pico-8 play session: mixed d-pad (fixed 12-tick cycle), after a click and taps of 🅾, ❎, 🅾+❎, 🅾 in the second before t = 0

[t = 1 s] mixed d-pad (1.2s cycle ×~1): → ← ↑ ↓ + 🅾/❎ taps, ~1s
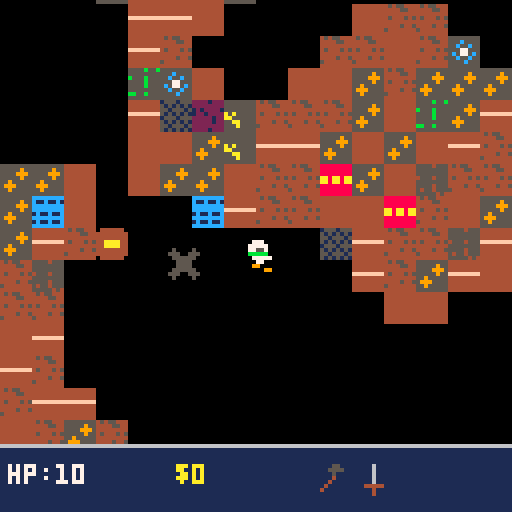
[t = 2 s] mixed d-pad (1.2s cycle ×~1): → ← ↑ ↓ + 🅾/❎ taps, ~2s
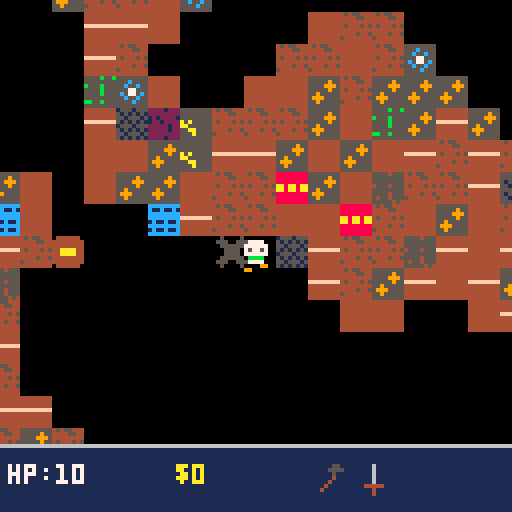
[t = 4 s] mixed d-pad (1.2s cycle ×~3): → ← ↑ ↓ + 🅾/❎ taps, ~4s
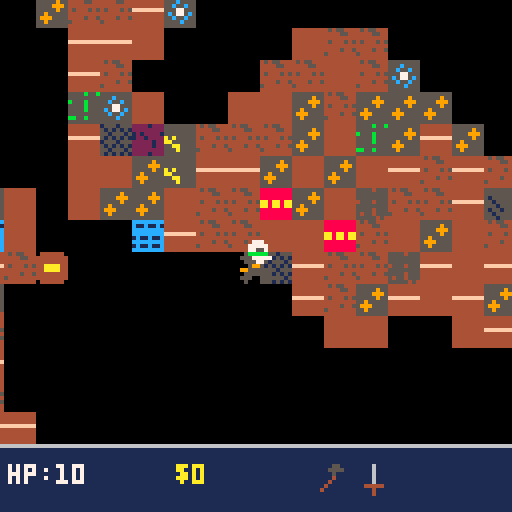
[t = 6 s] mixed d-pad (1.2s cycle ×~5): → ← ↑ ↓ + 🅾/❎ taps, ~6s
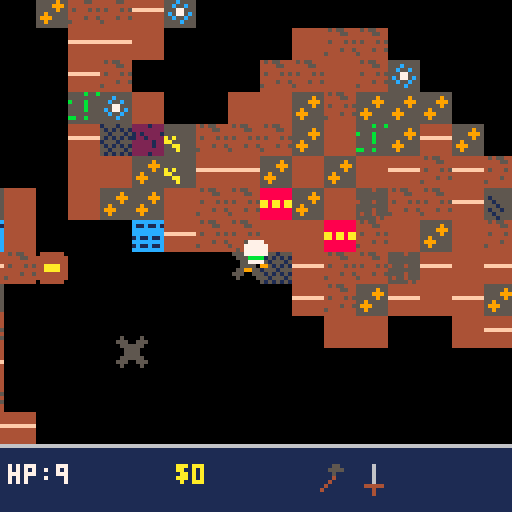
[t = 8 s] mixed d-pad (1.2s cycle ×~6): → ← ↑ ↓ + 🅾/❎ taps, ~8s
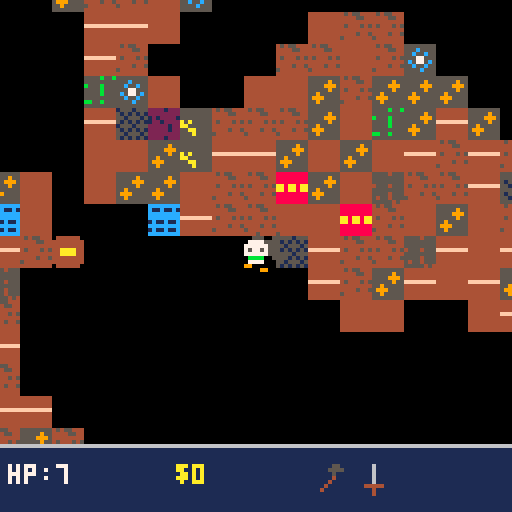

pico-8 cartridge
version 43
__lua__
-- 6: dug, dug, down. -- phase 1: world gen & camera. phase 2: mining.
-- phase 3: edge wrap. phase 4: combat & monsters. phase 5: inventory &
-- crafting. phase 6: chests & help. phase 7: screens & flow

-- lib/map.lua
function cell_xy(px,py)
  return flr(px/8),flr(py/8)
end

local ndx={0,1,1,1,0,-1,-1,-1}
local ndy={-1,-1,0,1,1,1,0,-1}
function neighbour(cx,cy,i)
  return cx+ndx[i],cy+ndy[i]
end

-- lib/rng.lua
function weighted(vals,cum,total)
  local r=rnd(total)
  for i=1,#cum do
    if r<cum[i] then return vals[i] end
  end
  return vals[#vals]
end

-- lib/input.lua
function any_btnp()
  for i=0,5 do
    if btnp(i) then return true end
  end
  return false
end

-- lib/screen.lua
function blink(hz)
  return (time()*hz)%2<1
end

-- lib/title.lua
function draw_title_card(name)
  cls(5)
  local sw={7,10,11,3,6,8,1,0}
  for i=0,7 do
    rectfill(30+i*9,8,34+i*9,14,sw[i+1])
  end
  local l1="'26 WARPED GAME JAM"
  print(l1,64-#l1*2,26,7)
  print("PRESENTS",48,34,7)
  print(name,64-#name*2,62,7)
  if blink(2) then
    local l2="PRESS X TO START"
    print(l2,64-#l2*2,104,7)
  end
end

-- lib/state.lua
gs=0
gsret=0
function goto_state(ns)
  gsret=gs
  gs=ns
end
function return_state()
  gs=gsret
end

-- world: 128x64 cell map. cell value 0=floor, 1-16=wall block id
-- (id order matches readme's block tier table: 1-4 tier1, 5-8 tier2,
-- 9-12 tier3, 13-14 hazard (lava/water), 15-16 special (vein/glowstone))
w=128
h=64
spd=1.5

-- sprite slot == block id (1-16), monster sprite slot == 16+typ, so no
-- id->colour lookup is needed once phase 8's spr() calls replace the old
-- flat-colour rectfill placeholders (see tools/sprites/manifests/g6.txt
-- for the full slot assignment)

function gen_world()
  -- pass 1: cellular automata carves floor/wall shape (no continuous
  -- noise function; see design.md's world generation for why). double-
  -- buffered: each iteration computes into buf[][] and only copies back to
  -- the live map once the whole grid's been scanned. an earlier in-place
  -- version (no buf) let later cells read already-updated neighbours from
  -- the same pass, which cascaded wall density down to ~3% within 4
  -- iterations -- an almost-empty map (see 6/PLAN.md phase 1's playtest note)
  for cx=0,w-1 do
    for cy=0,h-1 do
      mset(cx,cy,rnd(100)<45 and 1 or 0)
    end
  end
  local buf={}
  for it=1,4 do
    for cx=0,w-1 do
      buf[cx]=buf[cx] or {}
      for cy=0,h-1 do
        local wc=0
        for i=1,8 do
          local nx,ny=neighbour(cx,cy,i)
          if nx<0 or nx>=w or ny<0 or ny>=h or mget(nx,ny)==1 then
            wc+=1
          end
        end
        -- tie-preserving 3-way rule: a >=5/<=3-only rule doesn't stabilize,
        -- it keeps eroding every iteration even with proper double-buffering
        if wc>4 then buf[cx][cy]=1
        elseif wc<4 then buf[cx][cy]=0
        else buf[cx][cy]=mget(cx,cy) end
      end
    end
    for cx=0,w-1 do
      for cy=0,h-1 do
        mset(cx,cy,buf[cx][cy])
      end
    end
  end
  spx,spy=find_spawn()
  -- near/mid distance-bucket thresholds, scaled to this run's actual spawn
  -- position rather than fixed constants: fixed thresholds (12/28) badly
  -- undersized every map -- spawn-to-corner distances range roughly 0-140
  -- cells depending on where spawn lands, so a fixed 28-cell "far" cutoff
  -- put ~80% of the map in the tier-3-favoured bucket, making tier 3 the
  -- *most* common block overall instead of the rarest (see 6/PLAN.md
  -- phase 1's playtest note)
  local maxd=0
  local corners={{0,0},{w-1,0},{0,h-1},{w-1,h-1}}
  for i=1,4 do
    local c=corners[i]
    local dx,dy=c[1]-spx,c[2]-spy
    local d=sqrt(dx*dx+dy*dy)
    if d>maxd then maxd=d end
  end
  neard,midd=maxd*0.25,maxd*0.55
  -- pass 2: every remaining wall cell gets a block id, distance-biased
  for cx=0,w-1 do
    for cy=0,h-1 do
      if mget(cx,cy)==1 then
        mset(cx,cy,pick_block(cx,cy))
      end
    end
  end
end

-- randomized spawn within a margin from the map edges (see design.md's
-- spawn placement note); falls back to forcing a small floor pocket open
-- if 50 random tries all land on wall
function find_spawn()
  for i=1,50 do
    local cx=10+flr(rnd(w-20))
    local cy=6+flr(rnd(h-12))
    if mget(cx,cy)==0 then return cx,cy end
  end
  local cx,cy=flr(w/2),flr(h/2)
  mset(cx,cy,0)
  for i=1,8 do
    local nx,ny=neighbour(cx,cy,i)
    mset(nx,ny,0)
  end
  return cx,cy
end

-- block id for one wall cell: a small flat-rate roll for hazard/special
-- overlays first, then a distance-biased tier roll (weighted(), see
-- lib/rng.lua) for the common tier-1/2/3 material, sub-block picked
-- uniformly within that tier. tuning numbers are first-pass, see
-- design.md
function pick_block(cx,cy)
  local r=rnd(100)
  if r<2 then return 13+flr(rnd(2)) end -- 2%: lava or deep water
  if r<5 then return 15+flr(rnd(2)) end -- 3%: treasure vein or glowstone
  local dx,dy=cx-spx,cy-spy
  local d=sqrt(dx*dx+dy*dy)
  local cum
  if d<neard then cum={90,99,100}
  elseif d<midd then cum={40,85,100}
  else cum={10,45,100} end
  local tier=weighted({1,2,3},cum,100)
  local base=tier==1 and 1 or (tier==2 and 5 or 9)
  return base+flr(rnd(4))
end

-- floor (0) and both hazard ids (13 lava, 14 water) are passable; every
-- other id is a mineable/special wall and blocks movement until mined
function walkable(t)
  return t==0 or t==13 or t==14
end

-- edge wraparound (phase 3, see design.md): teleports across a boundary
-- to the mirrored coordinate on `newmajor` (0 or the far edge), sliding
-- along that edge to the nearest floor cell if the direct mirror lands
-- on wall -- common at the exact edge, since gen_world() counts
-- out-of-bounds neighbours as wall, biasing edge cells toward wall.
-- axis true=x-wrap (search varies cy over 0..lim-1); false=y-wrap
-- (search varies cx). caller never reaches this needing to search past
-- lim cells since the world always has floor somewhere on the world's
-- edges by construction (find_spawn()'s fallback forces some open)
function wrap_axis(axis,newmajor,minor,lim)
  local mc=flr(newmajor/8)
  local mcell=flr(minor/8)
  for r=0,lim do
    for s=-1,1,2 do
      local v=mcell+r*s
      if v>=0 and v<lim then
        local cx,cy=axis and mc or v,axis and v or mc
        if mget(cx,cy)==0 then return newmajor,v*8 end
      end
      if r==0 then break end
    end
  end
  return newmajor,minor
end

-- per-axis move + single-point (player centre) collision against wall
-- cells, so a blocked x doesn't also block a still-open y (sliding along
-- a wall rather than sticking). not full aabb (lib/collision.lua's
-- rect_hit is for a later phase's monster/hazard overlap); a point check
-- is enough for solid-terrain movement against an 8x8-aligned grid.
-- moving past either bound wraps to the opposite edge (wrap_axis) rather
-- than clamping in place, per phase 3. diagonal movement into a corner
-- that also needs wrap_axis's floor-search on the first (x) axis can
-- carry that adjusted py into the second (y) axis's check below, since
-- both axes still run sequentially against the live px/py -- an accepted
-- edge case, not a bug: it only nudges the landing spot to nearby floor
function try_move(dx,dy)
  local cx0,cy0=cell_xy(px+4,py+4)
  local espd=mget(cx0,cy0)==14 and spd*0.5 or spd -- deep water: movement penalty
  if dx~=0 then
    local nx=px+dx*espd
    if nx<0 then px,py=wrap_axis(true,w*8-8,py,h)
    elseif nx>w*8-8 then px,py=wrap_axis(true,0,py,h)
    else
      local cx,cy=cell_xy(nx+4,py+4)
      if walkable(mget(cx,cy)) then px=nx end
    end
  end
  if dy~=0 then
    local ny=py+dy*espd
    if ny<0 then py,px=wrap_axis(false,h*8-8,px,w)
    elseif ny>h*8-8 then py,px=wrap_axis(false,0,px,w)
    else
      local cx,cy=cell_xy(px+4,ny+4)
      if walkable(mget(cx,cy)) then py=ny end
    end
  end
end

-- tier lookup for mining: 1-4/15/16 -> tier1 (15/16 deliberately share
-- tier1's resistance(1)/hp(10) rather than a separate tier0, since design.md
-- gives treasure vein/glowstone the exact same resistance/hp as tier1 --
-- "always-breakable regardless of tool" falls out of that for free once
-- tool starts at 1 and never goes lower. 13/14 (hazard) return nil: not
-- mineable at all, handled instead by walkable()/lava contact below
function blocktier(id)
  if id<=4 or id==15 or id==16 then return 1
  elseif id<=8 then return 2
  elseif id<=12 then return 3
  end
end

hpmax={10,20,35}
toolpow={2,4,7,12} -- damage per mining tick, indexed by equipped tool tier
  -- (4th entry is runic pick's -- phase 2 only needed tiers 1-3, tier 4
  -- wasn't reachable until phase 5's crafting added it)

-- mining: hold o (btn(4)) while facing a block. tier gates whether the
-- equipped tool can damage it at all; once gated in, hp is chipped down
-- over ticks (not every frame -- see mtick) at the tool's power. mcx/mcy/
-- minehp/mtick track the single in-progress target; switching target
-- (moved, turned, or released) resets progress rather than persisting
-- per-cell, since only one block can ever be actively mined at once.
-- named minehp, not mhp, to avoid colliding with the per-type monster
-- max-hp table below (mhp={4,10,8,12,10,25}) -- that collision was a
-- real bug: mining a block reassigned the global mhp to a plain number,
-- so the next new_game() -> gen_monsters() crashed on mhp[typ] with
-- "attempt to index a number value" the moment a run mined anything
-- before restarting
function try_mine(tx,ty)
  local id=mget(tx,ty)
  local tier=id~=0 and blocktier(id)
  if not tier or tool<tier then mcx=nil return end
  if mcx~=tx or mcy~=ty then
    mcx,mcy,minehp,mtick=tx,ty,hpmax[tier],0
  end
  mtick+=1
  if mtick%6==0 then
    minehp-=toolpow[tool]
    if minehp<=0 then
      mset(tx,ty,0)
      mat[id]=min(99,(mat[id] or 0)+1)
      matcount+=1 -- scoring's materials_collected term (design.md), a running
        -- total distinct from mat[]'s current (crafting-consumable) counts
      if id==15 then add_coins(10) end -- treasure vein: readme's "guaranteed
        -- bonus drop" beyond the normal material, deferred from phase 2
        -- until coins existed to pay it out; first-pass amount
      mcx=nil
    end
  end
end

-- combat data, type ids 1-6 matching readme's monsters table order
-- (bat,crawler,slug,wraith,archer,warden); all first-pass per design.md
mhp={4,10,8,12,10,25}
mdmg={1,2,2,2,3,3}
mspd={0.8,0.35,0.25,0.9,0.4,0.5}
mrng={0,0,3.5,0,5.5,3.5} -- 0=melee(contact only), >0=ranged engage range
  -- in cells, not pixels: pico-8's fixed-point numbers overflow squaring
  -- anything past ~181 (16.16 format's ~32767 ceiling), and this map is
  -- 1024x512px, so upd_mon/try_attack's distance checks work in cell
  -- units (divide by 8) to stay well under that -- see plan.md's phase 4
  -- bug note. warden's "melee + occasional ranged" is approximated as a
  -- short ranged tier (slug's) rather than real dual-mode ai -- a scope
  -- cut, not an oversight
wpow={2,4,7,12} -- weapon damage per hit, indexed by equipped weapon tier
  -- (4th entry is runic blade's, same reason as toolpow's above)

-- player sprite slot (23-30) from facing fx,fy (each -1/0/1, never both 0
-- once fx,fy=0,1 has run once in new_game()): key=(fx+1)+(fy+1)*3 gives
-- 0-8 skipping the unused 4 (fx=fy=0), one slot per one of the 8 readme
-- movement directions -- no flip_x reuse, each direction is its own
-- hand-drawn sprite (see tools/sprites/manifests/g6.txt)
pspr={[0]=30,[1]=24,[2]=29,[3]=26,[5]=25,[6]=28,[7]=23,[8]=27}

-- player draw: 3 layers composited at the same px,py via transparent-0
-- backgrounds, so a walk cycle and a weapon swing don't need a full
-- redraw of the whole 8x8 figure per frame (see the sprite-design
-- discussion this phase) -- legs (43-47) are shared across directions:
-- one idle pose, plus a 2-frame cycle for vertical movement (up/down and
-- all 4 diagonals, since fy~=0 covers all of those) and a separate
-- 2-frame cycle for pure horizontal movement (fy==0, left/right only).
-- walkt only advances while moving (see _update()), so flr(walkt/8)%2
-- naturally holds each frame instead of ticking while stationary
function draw_player()
  local legspr
  if not moving then legspr=43
  elseif fy~=0 then legspr=(flr(walkt/8)%2==0) and 44 or 45
  else legspr=(flr(walkt/8)%2==0) and 46 or 47
  end
  spr(legspr,px,py)
  spr(pspr[(fx+1)+(fy+1)*3],px,py)
  -- weapon overlay: mining (o held) shows the equipped tool, a recent
  -- attack swing (atkt, set by try_attack()) shows the equipped weapon --
  -- reuses the existing item-icon sprites rather than drawing new art,
  -- offset toward whichever direction the player's currently facing
  if btn(4) then
    spr(tool<4 and 31+tool or 41,px+fx*6,py+fy*6)
  elseif atkt>0 then
    spr(wtier<4 and 34+wtier or 42,px+fx*6,py+fy*6)
  end
end

-- 12 monsters, placed on random floor cells and tier-weighted by distance
-- from spawn (near/mid/far cum tables, same shape as pick_block's, reusing
-- neard/midd already computed in gen_world -- one distance-bias mechanism
-- for both blocks and monsters instead of two). tier picks a pair (bat/
-- crawler, slug/wraith, archer/warden), a coin flip picks within the pair
function gen_monsters()
  mon={}
  for i=1,12 do
    local cx,cy=flr(rnd(w)),flr(rnd(h))
    for t=1,20 do
      if mget(cx,cy)==0 then break end
      cx,cy=flr(rnd(w)),flr(rnd(h))
    end
    local dx,dy=cx-spx,cy-spy
    local d=sqrt(dx*dx+dy*dy)
    local cum
    if d<neard then cum={70,95,100}
    elseif d<midd then cum={30,75,100}
    else cum={10,50,100} end
    local tier=weighted({1,2,3},cum,100)
    local typ=(tier-1)*2+1+flr(rnd(2))
    add(mon,{x=cx*8,y=cy*8,typ=typ,hp=mhp[typ],cd=0})
  end
end

function hpdmg(n)
  hp=max(0,hp-n)
  hflash=6 -- full-screen palette-tint flash, see _draw()'s pal() block
  sfx(0) -- stub: no sfx composed yet (tools/TASKS.md #2), slot 0 plays silence until then
  if hp<=0 then gs=4 end -- end screen; was a separate `dead` flag before
    -- phase 7's real state machine existed to hold this directly
end

-- parry (x, tapped) opens a short window (parryt, in frames); any monster
-- damage landing while it's still active is fully negated, per design.md
-- ("did damage land during the window," melee and ranged both route
-- through here). lava's hazard damage bypasses this and calls hpdmg()
-- directly -- parry is for monster attacks, not terrain
function dmg_player(n)
  if parryt>0 then parryt=0 return end
  hpdmg(n)
end

-- one mover/attacker for all 6 types via the per-type mspd/mrng tables
-- above, rather than six special-cased ai functions. melee types (rng==0)
-- chase and contact-damage on cooldown; ranged types close until inside
-- their engage range then hold and attack, except bone archer (typ 5)
-- which kites away once the player gets inside half its range. cave bat
-- (typ 1) gets a small random per-frame jitter on top of its chase, a
-- cheap stand-in for "erratic" movement rather than a real flight pattern.
-- dx/dy/d are computed in cells, not pixels (see mrng's comment on why);
-- dx/d and dy/d stay a correctly-normalized unit direction regardless of
-- that scale, so pixel-space movement (m.x/m.y += ...*sp) is unaffected
function upd_mon(m)
  local typ,rng=m.typ,mrng[m.typ]
  local dx,dy=(px-m.x)/8,(py-m.y)/8
  local d=sqrt(dx*dx+dy*dy)
  local sp=mspd[typ]
  if rng>0 then
    if typ==5 and d<rng*0.5 then
      if d>0 then m.x-=dx/d*sp m.y-=dy/d*sp end
    elseif d>rng and d>0 then
      m.x+=dx/d*sp m.y+=dy/d*sp
    end
  elseif d>0.5 then
    m.x+=dx/d*sp m.y+=dy/d*sp
  end
  if typ==1 then m.x+=rnd(1)-0.5 end
  m.cd=max(0,m.cd-1)
  local inrange=rng>0 and d<=rng or (rng==0 and d<=0.75)
  if inrange and m.cd<=0 then
    dmg_player(mdmg[typ])
    m.cd=30
  end
end

-- weapon swing (o, tapped): hits the first monster found within melee
-- range of the tile the player's facing (typically the only one there).
-- one hit per press since btnp already edge-detects -- holding o doesn't
-- spam swings, and mining's hold-to-damage on the same button (try_mine)
-- only ever fires against blocks, never monsters, so the two don't cross.
-- a kill drops one unit of that type's material into mat[16+typ] (ids
-- 17-22, distinct from block ids 1-16 in the same flat table -- bat wing,
-- crawler shell, slug gland, wraith essence, old bone, warden core, in
-- readme's monster-table order)
-- the point one cell ahead of the player, in their current facing --
-- shared by try_attack/open_chest, both of which hit-test against it
function facing_pt()
  return px+4+fx*8,py+4+fy*8
end

function try_attack()
  if wtier<1 then return end -- no weapon equipped (see craft()'s note on why this can happen)
  atkt=6 -- weapon-swing overlay flash, whether or not this swing connects
  local hx,hy=facing_pt()
  for m in all(mon) do
    local ddx,ddy=m.x+4-hx,m.y+4-hy
    -- abs() pre-filter rejects far monsters before squaring, not just for
    -- speed: squaring an unfiltered ddx/ddy would overflow pico-8's
    -- fixed-point range for anything more than ~181px away (see mrng's
    -- comment), silently corrupting the comparison instead of erroring
    if abs(ddx)<8 and abs(ddy)<8 and ddx*ddx+ddy*ddy<64 then
      m.hp-=wpow[wtier]
      if m.hp<=0 then
        local id=16+m.typ
        mat[id]=min(99,(mat[id] or 0)+1)
        del(mon,m)
      end
      return
    end
  end
end

-- chests: world objects, not blocks, placed on random floor cells at
-- _init() time like gen_monsters() but with no distance-tier bias --
-- readme only calls for a "modest spawn rate," not a difficulty curve.
-- opening one sets its own `opened` flag rather than deleting it from
-- the list -- unlike mined blocks/killed monsters, an opened chest stays
-- on the map (see the chest-feedback discussion), drawn via g6_chest_open
-- (slot 48) forever after, so it needs per-chest state to persist
function gen_chests()
  chest={}
  for i=1,8 do
    local cx,cy=flr(rnd(w)),flr(rnd(h))
    for t=1,20 do
      if mget(cx,cy)==0 then break end
      cx,cy=flr(rnd(w)),flr(rnd(h))
    end
    add(chest,{x=cx*8,y=cy*8,opened=false})
  end
end

-- only the 14 non-hazard block ids are valid chest loot (13/14, lava/
-- water, aren't a "material" anyone could carry)
lootmat={1,2,3,4,5,6,7,8,9,10,11,12,15,16}

-- short names for the loot popup (gs==5); block id order matches lootmat/
-- bcol/blocktier throughout, so matlab[id] works directly with no remap.
-- ids 13/14 (lava/water) are never actually rolled by loot() below, but
-- are still included so matlab[id] stays a direct, uniform lookup
matlab={"loose dirt","clay","copper ore","rubble","packed stone","iron ore",
  "mossy rock","flint","dense rock","gold ore","crystal ore","ancient stone",
  "lava","deep water","treasure vein","glowstone"}

-- weighted toward materials, occasionally a potion, rarely the book --
-- readme's "a chest that would roll a second book rolls something else
-- instead" falls out for free here: if book's already true the r<10
-- branch's guard fails and control drops through to the r<30 potion
-- branch (r<10 implies r<30), no separate re-roll needed. lootkind (1-3)
-- + lootid record what happened for draw_lootpopup() (gs==5) to show --
-- materials are granted immediately here, same as before; only the
-- popup's reveal is delayed by chopent's countdown, not the actual loot
function loot()
  local r=rnd(100)
  if r<10 and not book then
    book=true
    lootkind=3
  elseif r<30 then
    inv[8]=min(99,inv[8]+1)
    lootkind=2
  else
    local id=lootmat[1+flr(rnd(14))]
    mat[id]=min(99,(mat[id] or 0)+1)
    lootkind=1
    lootid=id
  end
end

-- interact (o, tapped, facing an unopened chest): loot is granted
-- instantly (per readme's "instant, no timed search"), but the reveal is
-- staged -- chopent counts down the closed->open sprite swap (see
-- draw_chests below), then _update() flips to gs==5 for the popup once
-- it hits 0. shares try_attack's facing_pt()/abs()-prefilter targeting
-- pattern for the same overflow-safety reason (see try_attack's comment)
function open_chest()
  local hx,hy=facing_pt()
  for c in all(chest) do
    if not c.opened then
      local ddx,ddy=c.x+4-hx,c.y+4-hy
      if abs(ddx)<8 and abs(ddy)<8 and ddx*ddx+ddy*ddy<64 then
        c.opened=true
        chopenc,chopent=c,12
        loot()
        return true
      end
    end
  end
  return false
end

-- o-tap dispatch: a chest takes priority over a monster if somehow both
-- are in range at once (rare, unplaced against each other on purpose --
-- see gen_chests()); try_attack() already no-ops with nothing to hit
function do_action()
  if not open_chest() then try_attack() end
end

-- help overlay: full-screen, paused, matching game 2's help-screen
-- precedent (bezel border, distinct text colour) per design.md. state
-- 3 (gs==3), entered via goto_state(3) from either playing or inventory
-- (design.md's state table) and dismissed with return_state(), which is
-- exactly lib/state.lua's "resume whichever state opened this overlay"
-- case -- phase 6 built this as a standalone help_on boolean (game 2's
-- simpler single-caller pattern) since gs didn't exist as a real state
-- machine yet; phase 7 folds it into gs now that it does.
-- monster-drop reference only lists bat wing/wraith essence/warden core:
-- readme's recipe table has no crafting use for crawler shell/slug
-- gland/old bone, but they're not dead weight -- design.md's scoring
-- formula counts materials_collected regardless of recipe use, so they
-- still pay off as score. leaving the other three off a screen billed as
-- "genuinely useful" (readme) rather than padding it with entries that'd
-- send the player looking for a recipe that doesn't exist
function draw_help()
  cls(0)
  rect(2,2,125,125,6)
  local c=11
  print("help",6,6,c)
  print("arrows move",6,16,c)
  print("o: mine/attack/open chest",6,24,c)
  print("x: parry",6,32,c)
  print("o+x: inventory",6,40,c)
  print("tool tier mines matching",6,52,c)
  print("block tier or lower",6,60,c)
  print("runic pick(t4) mines any",6,68,c)
  print("bat wing -> basic blade",6,80,c)
  print("wraith essence -> mid blade",6,88,c)
  print("warden core ->",6,96,c)
  print("  adv/runic blade",6,104,c)
  if help_t<=0 then
    print("press any button to close",6,116,c)
  end
end

-- inv[1-8]: general item-type slots, readme's items-table order (basic/
-- mid/advanced pick, basic/mid/advanced blade, lantern, health potion),
-- each capped at 99. tool/wtier (equip slots) are separate from owning a
-- slot count -- equip_tool/equip_weapon below only ever set them to a
-- tier the player actually owns, so "equipped" always implies "owned"
coins=0
maxhp=10

-- flat recipe lookup, readme's crafting-table order. each ingredient is
-- {id,qty}: id 1-22 reads/writes mat[] (16 block ids + 6 monster-drop
-- ids, same table phases 2/4 already write into), id 101-108 reads/
-- writes inv[id-100] -- lets "1 basic pick" be consumed as an ingredient
-- the same way "3 copper ore" is, one lookup mechanism instead of two.
-- out 1-8 is a general inv[] slot; out 9/10 are runic pick/blade, which
-- don't get a slot at all (see craft())
recipe={
  {out=1,ing={{3,3}}},
  {out=2,ing={{6,3},{101,1}}},
  {out=3,ing={{10,3},{102,1}}},
  {out=4,ing={{3,2},{17,1}}},
  {out=5,ing={{6,2},{20,1}}},
  {out=6,ing={{10,2},{11,1},{22,1}}},
  {out=9,ing={{12,3},{103,1}}},
  {out=10,ing={{12,2},{22,1},{106,1}}},
  {out=7,ing={{16,2}}},
  {out=8,ing={{7,2}}},
}

function getqty(id)
  if id>100 then return inv[id-100] or 0 end
  return mat[id] or 0
end
function useqty(id,n)
  if id>100 then inv[id-100]-=n
  else mat[id]=(mat[id] or 0)-n end
end

function can_craft(ri)
  for i in all(recipe[ri].ing) do
    if getqty(i[1])<i[2] then return false end
  end
  return true
end

-- crafts recipe index ri if affordable; consumes ingredients, then either
-- produces one unit into the matching general slot, or -- runic pick/
-- blade only -- auto-equips straight into tool/wtier per readme (rp/rb
-- track "ever crafted" so equip_tool/equip_weapon can offer tier 4 again
-- later even though it has no owned-count slot to check).
-- an upgrade recipe (mid/advanced pick or blade) consumes the prior tier
-- as an ingredient; if that happened to be the currently *equipped* one,
-- its owned count just dropped to 0 while tool/wtier still names that
-- tier -- readme only auto-equips runic, not ordinary upgrades, so the
-- fix isn't to auto-equip the new item, it's to clear the now-stale
-- equip slot back to "nothing equipped" (0) rather than leave it
-- pointing at a tier the player no longer owns. try_attack already
-- guards wtier==0; try_mine's tool<tier resistance check does too, for
-- free, since 0<tier is always true
function craft(ri)
  if not can_craft(ri) then return false end
  for i in all(recipe[ri].ing) do useqty(i[1],i[2]) end
  local out=recipe[ri].out
  if out==9 then tool,rp=4,true
  elseif out==10 then wtier,rb=4,true
  else inv[out]=min(99,inv[out]+1) end
  if tool>=1 and tool<=3 and inv[tool]<=0 then tool=0 end
  if wtier>=1 and wtier<=3 and inv[wtier+3]<=0 then wtier=0 end
  return true
end

function equip_tool(t)
  if (t<=3 and inv[t]>0) or (t==4 and rp) then tool=t end
end
function equip_weapon(t)
  if (t<=3 and inv[t+3]>0) or (t==4 and rb) then wtier=t end
end

function add_coins(n)
  coins=min(255,coins+n)
end

-- only spends the potion if it'd actually help, so it can't be wasted at
-- full hp; heals to max rather than a partial amount -- design.md doesn't
-- pin a heal amount, this is the simplest first-pass choice, not locked
function use_potion()
  if inv[8]>0 and hp<maxhp then
    inv[8]-=1
    hp=maxhp
  end
end

-- inventory screen (gs==2). isel (1-18) is one cursor over a single
-- combined list: 1-8 are the general item slots (readme's order), 9-18
-- are recipe[]'s 10 entries in the same order -- one selection+one
-- action button covers both equip/use and craft, instead of two cursors
-- or a mode toggle. islab/rlab are display-only short labels; runic
-- pick/blade have no manual-equip entry at all (see rlab's comment) and
-- lantern has no action (see draw_inv()'s comment) -- both intentional
-- scope cuts, not missing features
islab={"pick1","pick2","pick3","blade1","blade2","blade3","lantern","potion"}
rlab={"pick1","pick2","pick3","blade1","blade2","blade3",
  "runic pick","runic blade","lantern","potion"}

-- o (tapped) on the selected entry: items 1-3 equip that pick tier,
-- 4-6 equip that blade tier, 7 (lantern) is display-only -- no
-- visibility/fog system exists yet for it to affect (a real gap in the
-- design, not a phase-7 scope cut -- see plan.md), 8 uses a potion;
-- recipes (9-18) craft. runic pick/blade have no manual-equip entry:
-- they auto-equip the instant they're crafted (craft()), and reverting
-- to a lower tier on purpose to then manually reselect runic is obscure
-- enough to not need ui for it in a first pass
function inv_action()
  if isel<=3 then equip_tool(isel)
  elseif isel<=6 then equip_weapon(isel-3)
  elseif isel==8 then use_potion()
  elseif isel>8 then craft(isel-8)
  end
end

function draw_inv()
  cls(0)
  for i=1,8 do
    local y=2+(i-1)*6
    local eq=(i<=3 and tool==i) or (i>=4 and i<=6 and wtier==i-3)
    spr(31+i,2,y-1) -- islab's order matches sprite slots 32-39 exactly
    print((isel==i and ">" or " ")..islab[i].." x"..inv[i],11,y,eq and 11 or 7)
  end
  for i=1,10 do
    local y=2+(7+i)*6
    print((isel==8+i and ">" or " ")..rlab[i],2,y,can_craft(i) and 11 or 5)
  end
  print("$"..coins,2,112,10)
  if book then print("x:help",90,112,11) end
  print("o:equip/use/craft o+x:close",2,120,6)
end

-- world/player/run reset, split out of _init() so title->playing (and
-- end->title->playing again) can re-roll a fresh run without restarting
-- the cart. _init() itself just boots to the title state (gs==0) and
-- doesn't call this -- generating a world nobody's pressed start to see
-- yet would be wasted work every time the cart loads
function new_game()
  gen_world()
  gen_monsters()
  gen_chests()
  px,py=spx*8,spy*8
  fx,fy=0,1
  moving,walkt,atkt=false,0,0 -- walk-cycle/attack-swing animation state (phase 8)
  hflash=0 -- hit-flash timer, set by hpdmg()
  chopent,chopenc=0,nil -- chest open-animation timer + which chest is animating
  lootkind,lootid=0,0 -- what the current loot popup (gs==5) shows, set by loot()
  tool=1 -- equipped tool tier; player starts owning (see inv below) and wearing tier 1
  wtier=1 -- equipped weapon tier; same
  rp,rb=false,false -- runic pick/blade ever crafted (see craft())
  inv={1,0,0,1,0,0,0,0} -- start owning 1 basic pick + 1 basic blade,
    -- matching tool/wtier=1 above -- without this the tier-1 crafting
    -- recipes (which need copper ore, a tier-1-resistance block) would
    -- be uncraftable from a cold start with nothing equipped to mine it
  hp=10 -- first-pass starting hp (design.md)
  parryt=0
  mat={} -- material counts by id: 1-16 block drops (phase 2), 17-22 monster drops
  book=false
  lavat=0
  coins=0
  matcount=0 -- scoring's materials_collected term; distinct from summing
    -- mat[]'s current counts, since crafting consumes those but a
    -- material once collected should still count toward score
  maxdist=0 -- scoring's distance_from_spawn_reached term; furthest the
    -- player ever got (cells), not just where the run happened to end
  isel=1 -- inventory screen cursor
  camx=mid(0,px+4-64,w*8-128)
  camy=mid(0,py+4-64,h*8-128)
end

function _init()
  gs,gsret=0,0
  combot=0 -- frames o+x have been held together; see _update()'s combo check
end

function _update()
  if gs==0 then -- title
    if any_btnp() then new_game() gs=1 end
    return
  end
  if gs==3 then -- help; entered via goto_state(3) from playing or inventory
    if help_t>0 then help_t-=1
    elseif any_btnp() then return_state() end
    return
  end
  if gs==5 then -- chest loot popup; drawn over the frozen game view, not
    -- a full screen replacement (see draw_lootpopup()) -- always entered
    -- from playing (chopent hitting 0) so it always returns straight there
    if any_btnp() then gs=1 end
    return
  end
  if gs==4 then -- end
    if any_btnp() then gs=0 end
    return
  end
  -- o+x toggles inventory, checked before either state's own input
  -- handling so it always takes priority. requires both held together
  -- for combot frames (not just btnp on either edge): mining (o, held)
  -- and parry (x, tapped) are both live during playing, so a quick
  -- mine-then-parry could otherwise false-trigger an edge-based combo
  -- check the instant x went down while o was already held. a short
  -- sustained-hold requirement is cheap insurance against that overlap
  if btn(4) and btn(5) then
    combot+=1
    if combot==10 then
      if gs==1 then gs,isel=2,1 elseif gs==2 then gs=1 end
      combot=0
      return
    end
  else
    combot=0
  end
  if gs==2 then -- inventory
    if btnp(2) then isel=max(1,isel-1) end
    if btnp(3) then isel=min(18,isel+1) end
    if btnp(4) then inv_action() end
    if btnp(5) and book then help_t=90 goto_state(3) end
    return
  end
  -- gs==1 (playing) from here down -- every other state already
  -- returned above
  local dx,dy=0,0
  if btn(0) then dx=-1 end
  if btn(1) then dx=1 end
  if btn(2) then dy=-1 end
  if btn(3) then dy=1 end
  moving=dx~=0 or dy~=0
  if moving then
    fx,fy=dx,dy -- facing persists as last movement direction (readme's player section)
    try_move(dx,dy)
    walkt+=1 -- walk-cycle frame timer, only advances while actually moving
  end
  -- camera: centred on player, clamped both axes to the world bounds
  -- (generalizes games 2/5's one-axis mid() clamp to two, see 6/plan.md phase 0)
  camx=mid(0,px+4-64,w*8-128)
  camy=mid(0,py+4-64,h*8-128)

  -- mine: hold o (btn(4)) while facing a block (see design.md's control table)
  local cx,cy=cell_xy(px+4,py+4)
  if btn(4) then
    try_mine(cx+fx,cy+fy)
  else
    mcx=nil
  end

  -- lava: contact damage, ticked (not per-frame) while standing on it;
  -- not mined (blocktier returns nil for id 13), just a passable hazard.
  -- goes through hpdmg() directly, not dmg_player(), so parry can't
  -- cheese terrain damage (see dmg_player's comment)
  if mget(cx,cy)==13 then
    lavat+=1
    if lavat%15==0 then hpdmg(1) end
  else
    lavat=0
  end

  -- o tapped = open a chest if one's faced, else weapon swing (do_action,
  -- edge-triggered, separate from o held's mining above); x tapped = open
  -- a parry window
  if btnp(4) then do_action() end
  if btnp(5) then parryt=8 end
  parryt=max(0,parryt-1)
  atkt=max(0,atkt-1) -- weapon-swing overlay timer, set by try_attack()
  hflash=max(0,hflash-1) -- hit-flash timer, set by hpdmg()
  -- chest open-animation: counts down after open_chest() sets it; loot()
  -- already ran (materials are granted instantly, per readme), this is
  -- purely the closed->open sprite swap (draw_chests, below) followed by
  -- the loot popup once it reaches 0 -- see the chest-feedback discussion
  if chopent>0 then
    chopent-=1
    if chopent<=0 then gs=5 end
  end

  for m in all(mon) do upd_mon(m) end

  -- scoring's distance_from_spawn_reached: tracked live as a running max,
  -- not computed once at death, so it reflects the furthest point reached
  -- during the run rather than just wherever the player happened to die.
  -- cell units (not pixels), matching every other distance calc in this
  -- cart, for the same fixed-point-overflow reason (see mrng's comment)
  local dcx,dcy=cell_xy(px+4,py+4)
  local ddx,ddy=dcx-spx,dcy-spy
  local d=sqrt(ddx*ddx+ddy*ddy)
  if d>maxdist then maxdist=d end
end

function draw_end()
  cls(0)
  print("you died",44,20,8)
  print("coins: "..coins,30,50,7)
  print("distance: "..flr(maxdist),22,58,7)
  print("score: "..flr(maxdist+coins+matcount),30,66,7) -- design.md's
    -- score formula, k=j=1 (first-pass weights, not tuned)
  if blink(2) then print("press any button",26,100,7) end
end

function _draw()
  if gs==0 then draw_title_card("6 DUG DUG DOWN") return end
  if gs==3 then camera(0,0) draw_help() return end -- screen-space ui,
    -- must reset the world camera first or the bezel/text draw offset by
    -- whatever camx/camy was left at
  if gs==4 then camera(0,0) draw_end() return end
  if gs==2 then camera(0,0) draw_inv() return end
  -- gs==5 (chest loot popup) deliberately does NOT return early here: it's
  -- a small modal drawn over the frozen game view (see _update()'s gs==5
  -- branch, which pauses everything), not a full-screen replacement like
  -- help/inventory/end above -- so it falls through and renders the world
  -- exactly like gs==1 does, then draw_lootpopup() layers on top at the end
  cls(0)
  camera(camx,camy)
  if hflash>0 then for i=1,15 do pal(i,8) end end -- full-screen hit-flash,
    -- reset below before the hud/popup draw so neither reads red too
  local cx0,cy0=cell_xy(camx,camy)
  local cx1,cy1=cell_xy(camx+127,camy+127)
  for cx=cx0,cx1 do
    for cy=cy0,cy1 do
      local t=mget(cx,cy)
      if t>0 then
        spr(t,cx*8,cy*8)
      end
    end
  end
  for m in all(mon) do
    spr(16+m.typ,m.x,m.y)
  end
  -- opened chests permanently show the open sprite (48); the one
  -- currently mid-animation (chopenc) still shows closed (31) for the
  -- first half of chopent's countdown -- a simple 2-frame swap, not a
  -- persistent per-chest animation state
  for c in all(chest) do
    local cspr=31
    if c.opened then
      cspr=48
      if c==chopenc and chopent>6 then cspr=31 end
    end
    spr(cspr,c.x,c.y)
  end
  draw_player()
  camera(0,0)
  draw_hud()
  pal() -- reset the hit-flash remap (if any) before the popup, so it's
    -- never drawn in flash colours even if hflash is still ticking down
  if gs==5 then draw_lootpopup() end
end

-- small modal over the frozen game view (see _update()'s gs==5 branch),
-- not a full cls()-and-replace screen like help/inventory/end -- readme's
-- ask was specifically "pop up... over the game screen," not hide it
function draw_lootpopup()
  rectfill(24,44,103,83,0)
  rect(24,44,103,83,7)
  local nm,ic
  if lootkind==3 then nm,ic="book",40
  elseif lootkind==2 then nm,ic="health potion",39
  else nm,ic=matlab[lootid],lootid
  end
  spr(ic,30,56)
  print("found:",42,50,7)
  print(nm,42,58,10)
  print("press any button",28,74,6)
end

-- bottom-strip hud, y=112-127 per design.md's screen layout, matching
-- game 2's convention of drawing its own opaque panel over whatever the
-- cave view left behind there rather than clipping the world render to
-- y=0-111 -- simpler than adding clip() calls for a jam-scope cart.
-- equip icons: tool slot is 31+tier for 1-3, 41 for runic (tier 4);
-- weapon slot is 34+tier for 1-3, 42 for runic -- same tier-4 fallback
-- toolpow/wpow already need, see their comments
function draw_hud()
  rectfill(0,112,127,127,1)
  line(0,111,127,111,6)
  print("hp:"..hp,2,116,7)
  print("$"..coins,44,116,10)
  spr(tool<4 and 31+tool or 41,80,116)
  spr(wtier<4 and 34+wtier or 42,90,116)
end
__gfx__
000000004444444444444444555555554545544415551555555545555555b55b555555555515155155555a55555555552222122288888888cccccccc55555555
000000004444444444444444555559554444554451515151555555555555555555555555551555515555aaa5555555552222222288888888c11c11c155555555
00000000444444444444444455559995444444445515551555555555b555b555515555551155555555555a555555c5551212222188888888cccccccc55555555
0000000044444444ffffffff555559554544454551515151455545555555b55555155555115551115555a555555c5c5512212222aa8aa8aacccccccca5a55555
000000004444444444444444559555554444444415551555555555555555b5555551555515155155555aaa5555c5c5c522222122aa8aa8aa1c11c11caa555555
000000004444444444444444599955554444544551515151555545555555555551551555155151555555a555555c5c552222212288888888cccccccc55aa5555
00000000444444444444444455955555544444445515551554554555bb55b5555515555511151155555555555555c55522222222888888881c11c11c555a5555
0000000044444444444444445555555544444444515151515555545455555555555155555551515555555555555555552222122288888888cccccccc55555555
5555555505000050004444000000000000dddd000600000000eeee00007777000077770000077700007770000007770000777000000777000077700004444440
555c55555550055504444440000000000d0dd0d0060000060eeeeee0077777700777777000777770077777000077777007777700007777700777770044444444
55c55c5505555550445445440bbbbbb00dddddd066600060eee00eee075775700777777000775570075577000777557007557770077777700777777044444444
555775550055550044444444bbbbbbbbd0dddd0d06000600eeeeeeee077777700777777000bbbbb00bbbbb0000bbbbb00bbbbb0000bbbbb00bbbbb0044aaaa44
5c5775c50055550044444444bbbbbbbb0dddddd006000060eeeeeeee00bbbb0000bbbb0000077777777770000007777777777000000777700777700044aaaa44
55c55c5505555550044444400bbbbbb0d0d0d0d060600006eeeeeeee007777000077770000007700007700000000770000770000000077000077000044444444
5555c5555550055504000040000000000d0d0d0d606000000eeeeee0000000000000000000000000000000000000000000000000000000000000000044444444
55555555050000500400004000000000d0d0d0d00000000000e00e00000000000000000000000000000000000000000000000000000000000000000004444440
00055000000660000007700000060000000600000007000000555000000660000022222000022000000200000000000000000000000000000000000000000000
00555500006666000077770000060000000600000007000005aaaa50000660000222222700222200000200000000000000000000000000000000000000000000
0005000000060900000709000006000000060000000700005aaaaaa5006666000222222700020c00000200000000000000000000000000000000000000000000
0004000000040000000400000006000000090000000900005aaaaaa5068888600222222700040000000c00000000000000000000000000000000000000000000
00400000004000000040000000060000000600000007000005aaaa50068888600222222700400000000200000000000000000000000000000000000000000000
04000000040000000400000004444400044444000444440000555000068888600222222704000000044444000000000000000000000000000000000000000000
40000000400000004000000000040000000400000004000000050000066666600222222740000000000400000000000000000990099000000009900000099000
00000000000000000000000000040000000400000004000000000000000000000022222000000000000400000099099009900000000009909900000000000099
00444000000000000000000000000000000000000000000000000000000000000000000000000000000000000000000000000000000000000000000000000000
04440000000000000000000000000000000000000000000000000000000000000000000000000000000000000000000000000000000000000000000000000000
00000000000000000000000000000000000000000000000000000000000000000000000000000000000000000000000000000000000000000000000000000000
0a0000a0000000000000000000000000000000000000000000000000000000000000000000000000000000000000000000000000000000000000000000000000
44444444000000000000000000000000000000000000000000000000000000000000000000000000000000000000000000000000000000000000000000000000
44444444000000000000000000000000000000000000000000000000000000000000000000000000000000000000000000000000000000000000000000000000
44444444000000000000000000000000000000000000000000000000000000000000000000000000000000000000000000000000000000000000000000000000
04444440000000000000000000000000000000000000000000000000000000000000000000000000000000000000000000000000000000000000000000000000
00000000000000000000000000000000000000000000000000000000000000000000000000000000000000000000000000000000000000000000000000000000
00000000000000000000000000000000000000000000000000000000000000000000000000000000000000000000000000000000000000000000000000000000
00000000000000000000000000000000000000000000000000000000000000000000000000000000000000000000000000000000000000000000000000000000
00000000000000000000000000000000000000000000000000000000000000000000000000000000000000000000000000000000000000000000000000000000
00000000000000000000000000000000000000000000000000000000000000000000000000000000000000000000000000000000000000000000000000000000
00000000000000000000000000000000000000000000000000000000000000000000000000000000000000000000000000000000000000000000000000000000
00000000000000000000000000000000000000000000000000000000000000000000000000000000000000000000000000000000000000000000000000000000
00000000000000000000000000000000000000000000000000000000000000000000000000000000000000000000000000000000000000000000000000000000
00000000000000000000000000000000000000000000000000000000000000000000000000000000000000000000000000000000000000000000000000000000
00000000000000000000000000000000000000000000000000000000000000000000000000000000000000000000000000000000000000000000000000000000
00000000000000000000000000000000000000000000000000000000000000000000000000000000000000000000000000000000000000000000000000000000
00000000000000000000000000000000000000000000000000000000000000000000000000000000000000000000000000000000000000000000000000000000
00000000000000000000000000000000000000000000000000000000000000000000000000000000000000000000000000000000000000000000000000000000
00000000000000000000000000000000000000000000000000000000000000000000000000000000000000000000000000000000000000000000000000000000
00000000000000000000000000000000000000000000000000000000000000000000000000000000000000000000000000000000000000000000000000000000
00000000000000000000000000000000000000000000000000000000000000000000000000000000000000000000000000000000000000000000000000000000
00000000000000000000000000000000000000000000000000000000000000000000000000000000000000000000000000000000000000000000000000000000
00000000000000000000000000000000000000000000000000000000000000000000000000000000000000000000000000000000000000000000000000000000
00000000000000000000000000000000000000000000000000000000000000000000000000000000000000000000000000000000000000000000000000000000
00000000000000000000000000000000000000000000000000000000000000000000000000000000000000000000000000000000000000000000000000000000
00000000000000000000000000000000000000000000000000000000000000000000000000000000000000000000000000000000000000000000000000000000
00000000000000000000000000000000000000000000000000000000000000000000000000000000000000000000000000000000000000000000000000000000
00000000000000000000000000000000000000000000000000000000000000000000000000000000000000000000000000000000000000000000000000000000
00000000000000000000000000000000000000000000000000000000000000000000000000000000000000000000000000000000000000000000000000000000
00000000000000000000000000000000000000000000000000000000000000000000000000000000000000000000000000000000000000000000000000000000
00000000000000000000000000000000000000000000000000000000000000000000000000000000000000000000000000000000000000000000000000000000
00000000000000000000000000000000000000000000000000000000000000000000000000000000000000000000000000000000000000000000000000000000
00000000000000000000000000000000000000000000000000000000000000000000000000000000000000000000000000000000000000000000000000000000
00000000000000000000000000000000000000000000000000000000000000000000000000000000000000000000000000000000000000000000000000000000
00000000000000000000000000000000000000000000000000000000000000000000000000000000000000000000000000000000000000000000000000000000
00000000000000000000000000000000000000000000000000000000000000000000000000000000000000000000000000000000000000000000000000000000
00000000000000000000000000000000000000000000000000000000000000000000000000000000000000000000000000000000000000000000000000000000
00000000000000000000000000000000000000000000000000000000000000000000000000000000000000000000000000000000000000000000000000000000
00000000000000000000000000000000000000000000000000000000000000000000000000000000000000000000000000000000000000000000000000000000
00000000000000000000000000000000000000000000000000000000000000000000000000000000000000000000000000000000000000000000000000000000
00000000000000000000000000000000000000000000000000000000000000000000000000000000000000000000000000000000000000000000000000000000
00000000000000000000000000000000000000000000000000000000000000000000000000000000000000000000000000000000000000000000000000000000
00000000000000000000000000000000000000000000000000000000000000000000000000000000000000000000000000000000000000000000000000000000
00000000000000000000000000000000000000000000000000000000000000000000000000000000000000000000000000000000000000000000000000000000
00000000000000000000000000000000000000000000000000000000000000000000000000000000000000000000000000000000000000000000000000000000
00000000000000000000000000000000000000000000000000000000000000000000000000000000000000000000000000000000000000000000000000000000
00000000000000000000000000000000000000000000000000000000000000000000000000000000000000000000000000000000000000000000000000000000
00000000000000000000000000000000000000000000000000000000000000000000000000000000000000000000000000000000000000000000000000000000
00000000000000000000000000000000000000000000000000000000000000000000000000000000000000000000000000000000000000000000000000000000
00000000000000000000000000000000000000000000000000000000000000000000000000000000000000000000000000000000000000000000000000000000
00000000000000000000000000000000000000000000000000000000000000000000000000000000000000000000000000000000000000000000000000000000
00000000000000000000000000000000000000000000000000000000000000000000000000000000000000000000000000000000000000000000000000000000
00000000000000000000000000000000000000000000000000000000000000000000000000000000000000000000000000000000000000000000000000000000
00000000000000000000000000000000000000000000000000000000000000000000000000000000000000000000000000000000000000000000000000000000
00000000000000000000000000000000000000000000000000000000000000000000000000000000000000000000000000000000000000000000000000000000
00000000000000000000000000000000000000000000000000000000000000000000000000000000000000000000000000000000000000000000000000000000
00000000000000000000000000000000000000000000000000000000000000000000000000000000000000000000000000000000000000000000000000000000
00000000000000000000000000000000000000000000000000000000000000000000000000000000000000000000000000000000000000000000000000000000
00000000000000000000000000000000000000000000000000000000000000000000000000000000000000000000000000000000000000000000000000000000
00000000000000000000000000000000000000000000000000000000000000000000000000000000000000000000000000000000000000000000000000000000
00000000000000000000000000000000000000000000000000000000000000000000000000000000000000000000000000000000000000000000000000000000
00000000000000000000000000000000000000000000000000000000000000000000000000000000000000000000000000000000000000000000000000000000
00000000000000000000000000000000000000000000000000000000000000000000000000000000000000000000000000000000000000000000000000000000
00000000000000000000000000000000000000000000000000000000000000000000000000000000000000000000000000000000000000000000000000000000
00000000000000000000000000000000000000000000000000000000000000000000000000000000000000000000000000000000000000000000000000000000
00000000000000000000000000000000000000000000000000000000000000000000000000000000000000000000000000000000000000000000000000000000
00000000000000000000000000000000000000000000000000000000000000000000000000000000000000000000000000000000000000000000000000000000
00000000000000000000000000000000000000000000000000000000000000000000000000000000000000000000000000000000000000000000000000000000
00000000000000000000000000000000000000000000000000000000000000000000000000000000000000000000000000000000000000000000000000000000
00000000000000000000000000000000000000000000000000000000000000000000000000000000000000000000000000000000000000000000000000000000
00000000000000000000000000000000000000000000000000000000000000000000000000000000000000000000000000000000000000000000000000000000
00000000000000000000000000000000000000000000000000000000000000000000000000000000000000000000000000000000000000000000000000000000
00000000000000000000000000000000000000000000000000000000000000000000000000000000000000000000000000000000000000000000000000000000
00000000000000000000000000000000000000000000000000000000000000000000000000000000000000000000000000000000000000000000000000000000
00000000000000000000000000000000000000000000000000000000000000000000000000000000000000000000000000000000000000000000000000000000
00000000000000000000000000000000000000000000000000000000000000000000000000000000000000000000000000000000000000000000000000000000
00000000000000000000000000000000000000000000000000000000000000000000000000000000000000000000000000000000000000000000000000000000
00000000000000000000000000000000000000000000000000000000000000000000000000000000000000000000000000000000000000000000000000000000
00000000000000000000000000000000000000000000000000000000000000000000000000000000000000000000000000000000000000000000000000000000
00000000000000000000000000000000000000000000000000000000000000000000000000000000000000000000000000000000000000000000000000000000
00000000000000000000000000000000000000000000000000000000000000000000000000000000000000000000000000000000000000000000000000000000
00000000000000000000000000000000000000000000000000000000000000000000000000000000000000000000000000000000000000000000000000000000
00000000000000000000000000000000000000000000000000000000000000000000000000000000000000000000000000000000000000000000000000000000
00000000000000000000000000000000000000000000000000000000000000000000000000000000000000000000000000000000000000000000000000000000
00000000000000000000000000000000000000000000000000000000000000000000000000000000000000000000000000000000000000000000000000000000
00000000000000000000000000000000000000000000000000000000000000000000000000000000000000000000000000000000000000000000000000000000
00000000000000000000000000000000000000000000000000000000000000000000000000000000000000000000000000000000000000000000000000000000
00000000000000000000000000000000000000000000000000000000000000000000000000000000000000000000000000000000000000000000000000000000
00000000000000000000000000000000000000000000000000000000000000000000000000000000000000000000000000000000000000000000000000000000
00000000000000000000000000000000000000000000000000000000000000000000000000000000000000000000000000000000000000000000000000000000
00000000000000000000000000000000000000000000000000000000000000000000000000000000000000000000000000000000000000000000000000000000
00000000000000000000000000000000000000000000000000000000000000000000000000000000000000000000000000000000000000000000000000000000
00000000000000000000000000000000000000000000000000000000000000000000000000000000000000000000000000000000000000000000000000000000
00000000000000000000000000000000000000000000000000000000000000000000000000000000000000000000000000000000000000000000000000000000
00000000000000000000000000000000000000000000000000000000000000000000000000000000000000000000000000000000000000000000000000000000
00000000000000000000000000000000000000000000000000000000000000000000000000000000000000000000000000000000000000000000000000000000
00000000000000000000000000000000000000000000000000000000000000000000000000000000000000000000000000000000000000000000000000000000
00000000000000000000000000000000000000000000000000000000000000000000000000000000000000000000000000000000000000000000000000000000
00000000000000000000000000000000000000000000000000000000000000000000000000000000000000000000000000000000000000000000000000000000
00000000000000000000000000000000000000000000000000000000000000000000000000000000000000000000000000000000000000000000000000000000
00000000000000000000000000000000000000000000000000000000000000000000000000000000000000000000000000000000000000000000000000000000
